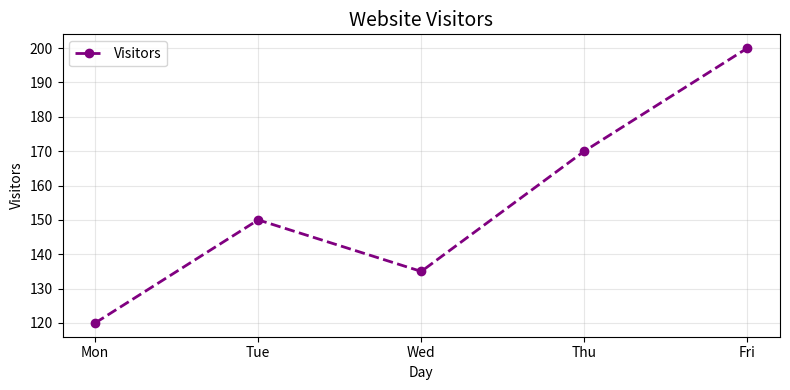

Write the Python code that produced this figure.
import matplotlib.pyplot as plt
days = ["Mon", "Tue", "Wed", "Thu", "Fri"]
visitors = [120, 150, 135, 170, 200]
plt.figure(figsize=(8, 4))
plt.plot(days, visitors, marker="o", color="purple",
linestyle="--", linewidth=2, label="Visitors")
plt.title("Website Visitors", fontsize=14)
plt.xlabel("Day")
plt.ylabel("Visitors")
plt.grid(True, alpha=0.3)
plt.legend()
plt.tight_layout()
plt.show()
